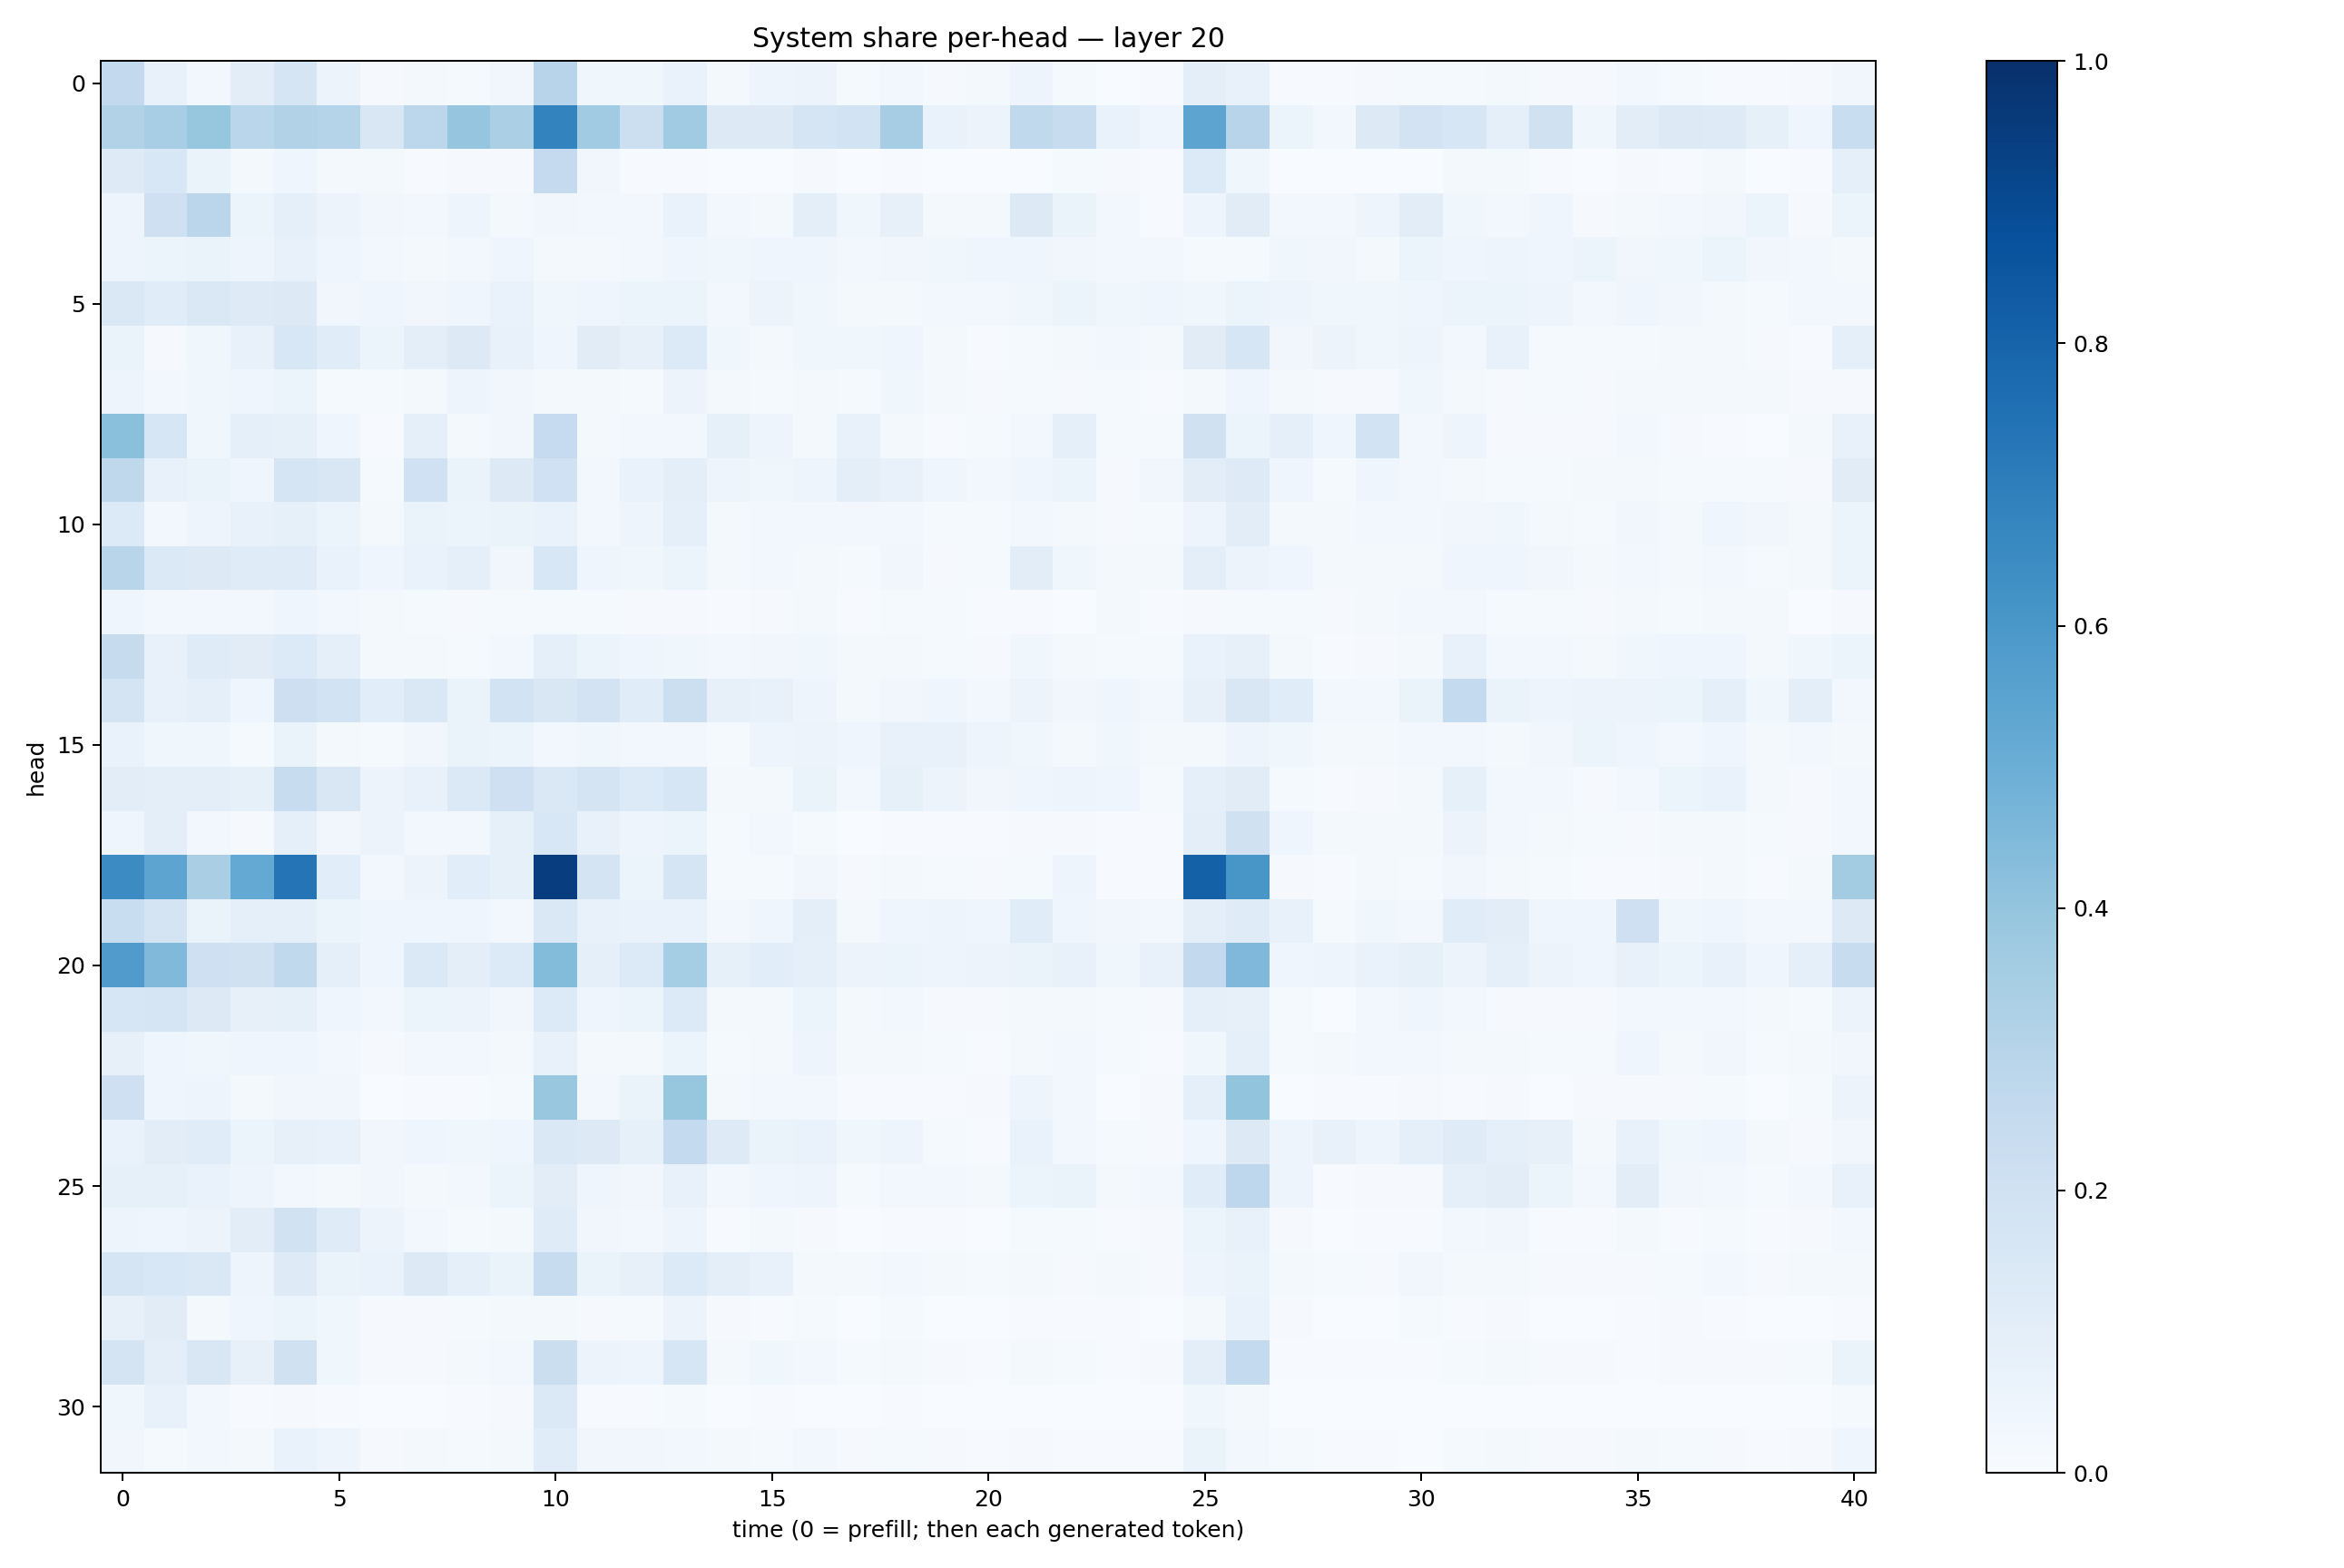

The data file committed next to this chart (first rows):
0.26085073, 0.076411195, 0.025268167, 0.10195849, 0.16944663, 0.056398295, 0.009905241, 0.017153531, 0.014225578, 0.033062596, 0.29492566, 0.037356663, 0.03604857, 0.068010844, 0.02152169, 0.048280496, 0.054975335, 0.015202472, 0.023742784, 0.011399232, 0.016711516, 0.048974343, 0.012580701, 0.0026634524
0.31, 0.3453, 0.391, 0.2878, 0.3162, 0.3029, 0.1487, 0.2792, 0.3956, 0.3332, 0.6764, 0.3636, 0.2168, 0.3665, 0.1281, 0.1252, 0.1699, 0.1851, 0.3498, 0.06875, 0.05708, 0.2637, 0.2357, 0.0693
0.1229, 0.1524, 0.06344, 0.01571, 0.04086, 0.01662, 0.01652, 0.006548, 0.009174, 0.0093, 0.2508, 0.03275, 0.007278, 0.007462, 0.002776, 0.003362, 0.009176, 0.002633, 0.006978, 0.002048, 0.002301, 0.003432, 0.01539, 0.008947
0.04751, 0.2107, 0.2825, 0.06132, 0.0896, 0.05518, 0.03395, 0.0259, 0.04752, 0.02193, 0.03148, 0.02959, 0.03026, 0.06809, 0.02424, 0.02288, 0.0951, 0.03857, 0.0811, 0.02222, 0.02159, 0.1306, 0.06554, 0.02536
0.0503, 0.05251, 0.06589, 0.05052, 0.0757, 0.03997, 0.02569, 0.02183, 0.02814, 0.0444, 0.01837, 0.02141, 0.02448, 0.04347, 0.03854, 0.03975, 0.04378, 0.02644, 0.0335, 0.03726, 0.04167, 0.04115, 0.03263, 0.02481
0.1413, 0.1144, 0.1443, 0.1227, 0.132, 0.03261, 0.04144, 0.03449, 0.03927, 0.06892, 0.03769, 0.04295, 0.05987, 0.06003, 0.02808, 0.05735, 0.03826, 0.01935, 0.02164, 0.02538, 0.02958, 0.03905, 0.05249, 0.03752
0.06548, 0.007896, 0.03675, 0.07335, 0.1534, 0.1138, 0.05207, 0.09436, 0.1321, 0.0737, 0.04496, 0.1131, 0.07827, 0.1333, 0.03767, 0.02146, 0.03673, 0.03664, 0.04361, 0.0226, 0.007047, 0.015, 0.02256, 0.02734
0.04737, 0.031, 0.03726, 0.03913, 0.05904, 0.0154, 0.01273, 0.02019, 0.04758, 0.03464, 0.02082, 0.0222, 0.01461, 0.05744, 0.01583, 0.01299, 0.01707, 0.01376, 0.03729, 0.02208, 0.01005, 0.01223, 0.008358, 0.01493
0.4196, 0.1577, 0.03727, 0.09333, 0.08213, 0.04575, 0.006367, 0.08639, 0.01722, 0.03504, 0.2495, 0.02072, 0.02863, 0.02621, 0.08519, 0.05022, 0.01734, 0.07514, 0.02275, 0.007781, 0.01474, 0.02898, 0.08706, 0.01196
0.2707, 0.07056, 0.06457, 0.04326, 0.1712, 0.1506, 0.01198, 0.2014, 0.06274, 0.1251, 0.2001, 0.02766, 0.06865, 0.09619, 0.04854, 0.03598, 0.05032, 0.1013, 0.07504, 0.04452, 0.03086, 0.04153, 0.05426, 0.008785
0.1331, 0.02785, 0.05032, 0.07439, 0.08585, 0.05261, 0.01714, 0.0639, 0.05289, 0.06278, 0.06717, 0.02706, 0.04872, 0.08777, 0.02225, 0.02616, 0.02693, 0.02648, 0.02957, 0.01411, 0.01425, 0.02631, 0.01883, 0.009849
0.2916, 0.1391, 0.1296, 0.1209, 0.1189, 0.06825, 0.04186, 0.06658, 0.08715, 0.03366, 0.1537, 0.04654, 0.03876, 0.06201, 0.01702, 0.02817, 0.02213, 0.01506, 0.03186, 0.0112, 0.01415, 0.1038, 0.03692, 0.02067
0.04461, 0.02907, 0.03063, 0.02687, 0.04495, 0.02916, 0.02107, 0.01247, 0.01037, 0.01476, 0.01415, 0.01368, 0.009087, 0.008157, 0.006061, 0.01065, 0.01913, 0.006378, 0.01191, 0.01396, 0.005524, 0.007625, 0.002768, 0.01803
0.2444, 0.07548, 0.1181, 0.1131, 0.1343, 0.09266, 0.01586, 0.01991, 0.01558, 0.02494, 0.09144, 0.05283, 0.04348, 0.03842, 0.02443, 0.03328, 0.03687, 0.01839, 0.01649, 0.01448, 0.009196, 0.03704, 0.01826, 0.01283
0.1771, 0.07653, 0.08599, 0.04035, 0.2123, 0.1866, 0.1077, 0.142, 0.06634, 0.1849, 0.1507, 0.1833, 0.1155, 0.2161, 0.08133, 0.07467, 0.05078, 0.01912, 0.0346, 0.04065, 0.02812, 0.05535, 0.03222, 0.04504
0.06762, 0.03744, 0.03606, 0.01533, 0.06554, 0.02105, 0.01206, 0.03172, 0.06629, 0.05363, 0.02424, 0.03884, 0.02556, 0.03029, 0.01264, 0.0477, 0.05526, 0.04104, 0.07051, 0.07187, 0.04802, 0.03791, 0.02166, 0.03625
0.1026, 0.09541, 0.09541, 0.08235, 0.2384, 0.149, 0.05552, 0.07292, 0.1378, 0.2108, 0.1408, 0.1769, 0.1348, 0.1619, 0.01694, 0.01874, 0.06497, 0.02804, 0.08232, 0.05837, 0.03367, 0.0391, 0.05065, 0.04221
0.04573, 0.09553, 0.02669, 0.009995, 0.08752, 0.03149, 0.05671, 0.02936, 0.03124, 0.08307, 0.1558, 0.07229, 0.04942, 0.05251, 0.01363, 0.02662, 0.01436, 0.003733, 0.007309, 0.004092, 0.004801, 0.009055, 0.01007, 0.004756
0.6484, 0.5411, 0.3383, 0.5216, 0.7358, 0.1091, 0.02477, 0.05698, 0.1072, 0.08408, 0.9445, 0.1745, 0.05255, 0.1648, 0.01398, 0.0138, 0.03421, 0.01087, 0.01751, 0.0135, 0.01158, 0.01403, 0.04753, 0.006652
0.2318, 0.1754, 0.06432, 0.09289, 0.09091, 0.05339, 0.04301, 0.04359, 0.04183, 0.02736, 0.143, 0.07488, 0.06844, 0.06906, 0.02897, 0.04133, 0.09934, 0.02307, 0.03955, 0.04936, 0.0395, 0.1166, 0.04416, 0.03499
0.5794, 0.447, 0.204, 0.1967, 0.2637, 0.08913, 0.04023, 0.138, 0.1001, 0.133, 0.4413, 0.08775, 0.1363, 0.3548, 0.08469, 0.1086, 0.09254, 0.05563, 0.06028, 0.04717, 0.05596, 0.06372, 0.07763, 0.03716
0.163, 0.17, 0.1318, 0.0802, 0.08394, 0.04256, 0.02628, 0.05384, 0.05747, 0.03211, 0.1328, 0.04392, 0.05999, 0.1342, 0.02233, 0.01709, 0.06075, 0.01833, 0.02952, 0.0097, 0.009971, 0.02134, 0.0196, 0.01276
0.07927, 0.04666, 0.03866, 0.0468, 0.04162, 0.02541, 0.0095, 0.02773, 0.02782, 0.01959, 0.071, 0.01673, 0.01919, 0.0527, 0.01173, 0.02034, 0.04838, 0.01766, 0.02183, 0.01231, 0.006505, 0.01847, 0.02544, 0.01178
0.2086, 0.0448, 0.04781, 0.01814, 0.03252, 0.03269, 0.003845, 0.006674, 0.007482, 0.01273, 0.3898, 0.02744, 0.06381, 0.3926, 0.02165, 0.03088, 0.02636, 0.006538, 0.00553, 0.007691, 0.008628, 0.04768, 0.02809, 0.003442
0.06706, 0.103, 0.1156, 0.05957, 0.07952, 0.07265, 0.03278, 0.04629, 0.03702, 0.0406, 0.1423, 0.1268, 0.08475, 0.2563, 0.1246, 0.06277, 0.06754, 0.03898, 0.04812, 0.01389, 0.007737, 0.06699, 0.02468, 0.01331
0.08578, 0.08512, 0.06867, 0.04892, 0.02465, 0.01653, 0.03267, 0.02024, 0.02456, 0.05996, 0.102, 0.04497, 0.0319, 0.07488, 0.02452, 0.04198, 0.04964, 0.01236, 0.02897, 0.02412, 0.0192, 0.05946, 0.06589, 0.01649
0.04949, 0.04225, 0.05807, 0.1032, 0.1896, 0.1192, 0.0564, 0.02957, 0.01368, 0.02282, 0.1204, 0.03187, 0.02745, 0.05004, 0.006273, 0.01909, 0.01169, 0.003608, 0.005622, 0.005237, 0.003821, 0.01458, 0.0118, 0.006323
0.1655, 0.1536, 0.1428, 0.04963, 0.1222, 0.06614, 0.06903, 0.1306, 0.09072, 0.06623, 0.2373, 0.06274, 0.08165, 0.1336, 0.1011, 0.07721, 0.02073, 0.01806, 0.02643, 0.01781, 0.01457, 0.01608, 0.01008, 0.01749
0.08006, 0.1106, 0.01781, 0.03987, 0.05327, 0.03571, 0.008804, 0.008815, 0.01428, 0.02078, 0.01899, 0.01106, 0.0126, 0.05728, 0.01151, 0.005154, 0.0139, 0.003127, 0.01315, 0.003367, 0.002362, 0.005457, 0.005247, 0.004531
0.179, 0.0954, 0.1506, 0.0819, 0.1964, 0.03635, 0.01157, 0.009508, 0.02118, 0.02639, 0.221, 0.05765, 0.04692, 0.1616, 0.01585, 0.03845, 0.02351, 0.0129, 0.01957, 0.01021, 0.005781, 0.02075, 0.01502, 0.006614
0.03808, 0.07251, 0.03039, 0.007074, 0.01087, 0.004289, 0.00331, 0.003806, 0.004922, 0.009739, 0.1384, 0.004978, 0.007504, 0.01373, 0.003663, 0.004107, 0.001977, 0.003054, 0.005419, 0.002643, 0.001562, 0.002789, 0.00236, 0.00126
0.03238, 0.01462, 0.0236, 0.02244, 0.0687, 0.04817, 0.009487, 0.01839, 0.01557, 0.02109, 0.1167, 0.03211, 0.03331, 0.03092, 0.01736, 0.01373, 0.02719, 0.009044, 0.01333, 0.008299, 0.004032, 0.008252, 0.007753, 0.005386
